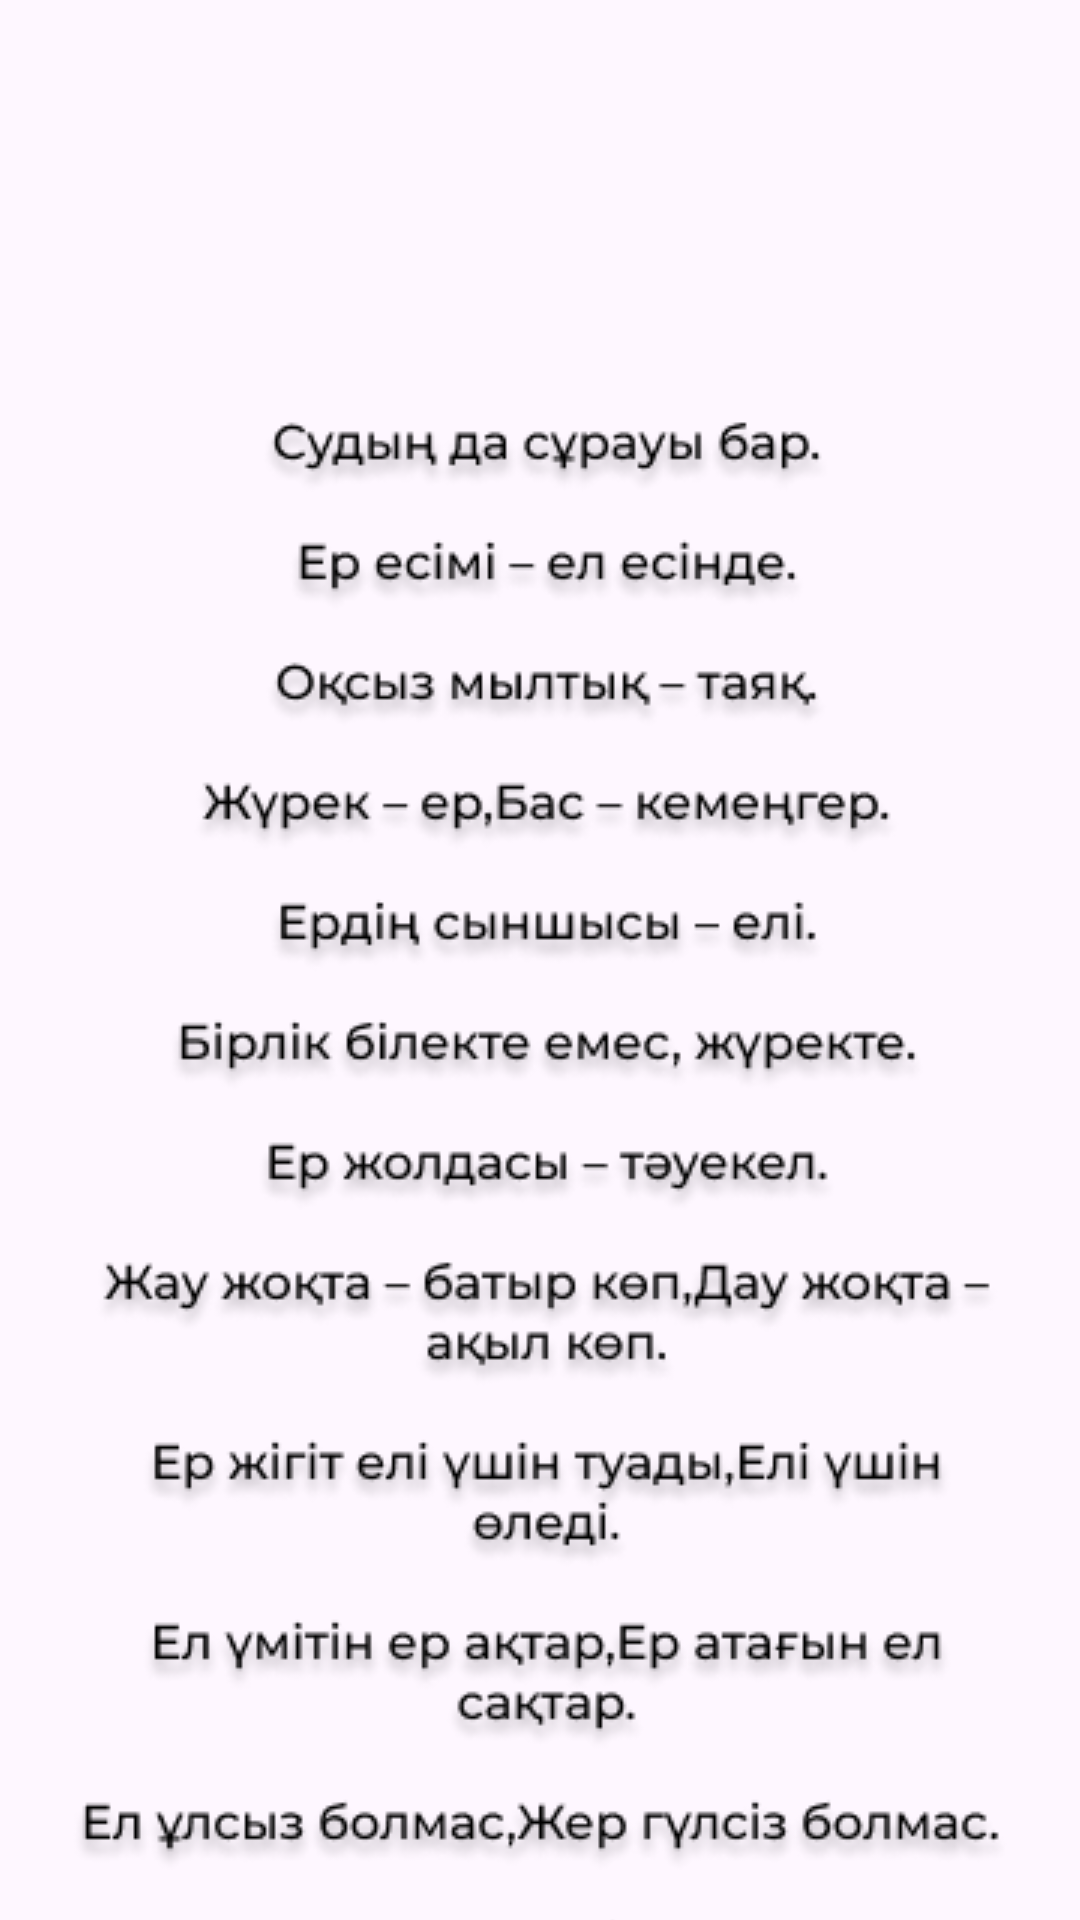

Layout XML and referenced resources for this Android screen:
<!-- AndroidManifest.xml: application theme Theme.QazaqshaSoile -->
<!-- res/layout/fragment_makal9.xml -->
<?xml version="1.0" encoding="utf-8"?>
<FrameLayout xmlns:android="http://schemas.android.com/apk/res/android"
    xmlns:app="http://schemas.android.com/apk/res-auto"
    xmlns:tools="http://schemas.android.com/tools"
    android:layout_width="match_parent"
    android:layout_height="match_parent"
    tools:context=".Makal9">

    

    <androidx.constraintlayout.widget.ConstraintLayout
        android:layout_width="match_parent"
        android:layout_height="match_parent">

        <ImageView
            android:id="@+id/imageView23"
            android:layout_width="wrap_content"
            android:layout_height="wrap_content"
            android:layout_marginTop="20dp"
            android:src="@drawable/makal9"
            app:layout_constraintEnd_toEndOf="parent"
            app:layout_constraintStart_toStartOf="parent"
            app:layout_constraintTop_toBottomOf="@+id/imageView24" />

        <ImageView
            android:id="@+id/imageView24"
            android:layout_width="100sp"
            android:layout_height="100sp"
            android:layout_marginTop="20dp"
            android:src="@drawable/batyr"
            app:layout_constraintEnd_toEndOf="parent"
            app:layout_constraintStart_toStartOf="parent"
            app:layout_constraintTop_toTopOf="parent" />

        <ImageView
            android:id="@+id/backmakal9"
            android:layout_width="30sp"
            android:layout_height="30sp"
            android:layout_marginStart="15dp"
            android:layout_marginTop="15dp"
            android:src="@drawable/backk"
            app:layout_constraintStart_toStartOf="parent"
            app:layout_constraintTop_toTopOf="parent" />
    </androidx.constraintlayout.widget.ConstraintLayout>

</FrameLayout>
<!-- resources referenced by this layout -->
<resources>
  <!-- drawable makal9: png bitmap (drawable, 69239 bytes) -->
  <style name="Theme.QazaqshaSoile" parent="Base.Theme.QazaqshaSoile" />
  <style name="Base.Theme.QazaqshaSoile" parent="Theme.Material3.DayNight.NoActionBar">
          
          
      </style>
</resources>
